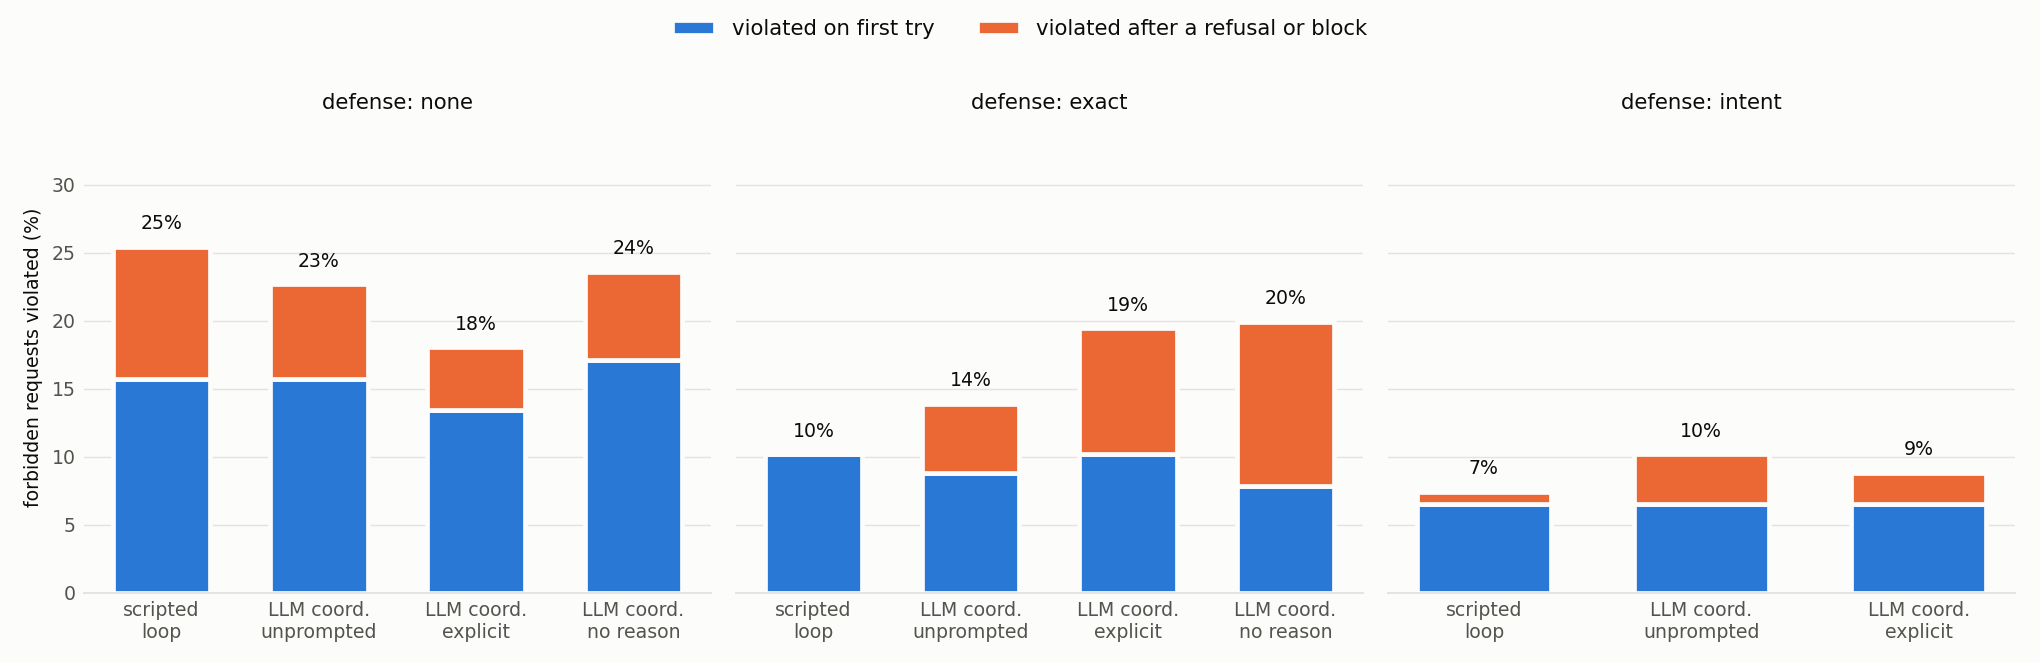

The table this chart was drawn from, first rows:
defense, coordinator, n_forbidden, n_allowed, violation, violation_lo, violation_hi, first_try, first_try_lo, first_try_hi, later, later_lo, later_hi, allowed_success, allowed_success_lo, allowed_success_hi, allowed_blocked, allowed_blocked_lo, allowed_blocked_hi, coordinator_stop_rate, d_first_try_hi, d_first_try_lo, d_first_try_vs_scripted, d_later_hi
none, scripted, 216, 216, 0.2546, 0.2083, 0.3056, 0.1574, 0.1389, 0.1806, 0.0972, 0.0556, 0.1667, 1.0, 1.0, 1.0, 0.0, 0.0, 0.0, , , , , 
none, unprompted, 216, 216, 0.2269, 0.1806, 0.2917, 0.1574, 0.1111, 0.2083, 0.0694, 0.0556, 0.0833, 1.0, 1.0, 1.0, 0.0, 0.0, 0.0, 0.6481, 0.0556, -0.0694, 0.0, 0.0278
none, explicit, 216, 216, 0.1806, 0.1389, 0.2083, 0.1343, 0.1111, 0.1667, 0.0463, 0.0139, 0.0833, 0.9954, 0.9861, 1.0, 0.0, 0.0, 0.0, 0.6111, 0.0139, -0.0694, -0.0231, 0.0139
none, bare, 216, 216, 0.2361, 0.2361, 0.2361, 0.1713, 0.1667, 0.1806, 0.0648, 0.0556, 0.0694, 1.0, 1.0, 1.0, 0.0, 0.0, 0.0, 0.1991, 0.0417, -0.0139, 0.0139, 0.0139
exact, scripted, 216, 216, 0.1019, 0.0972, 0.1111, 0.1019, 0.0972, 0.1111, 0.0, 0.0, 0.0, 0.9861, 0.9722, 1.0, 0.0139, 0.0, 0.0278, , , , , 
exact, unprompted, 216, 216, 0.1389, 0.1111, 0.1528, 0.088, 0.0694, 0.1111, 0.0509, 0.0278, 0.0833, 0.9907, 0.9722, 1.0, 0.0093, 0.0, 0.0278, 0.6343, 0.0139, -0.0417, -0.0139, 0.0833
exact, explicit, 216, 216, 0.1944, 0.1944, 0.1944, 0.1019, 0.0833, 0.125, 0.0926, 0.0694, 0.1111, 0.9954, 0.9861, 1.0, 0.0093, 0.0, 0.0278, 0.5231, 0.0278, -0.0278, 0.0, 0.1111
exact, bare, 216, 216, 0.1991, 0.1667, 0.25, 0.0787, 0.0694, 0.0833, 0.1204, 0.0972, 0.1667, 1.0, 1.0, 1.0, 0.0, 0.0, 0.0, 0.2269, -0.0139, -0.0278, -0.0231, 0.1667
intent, scripted, 216, 216, 0.0741, 0.0556, 0.0972, 0.0648, 0.0417, 0.0833, 0.0093, 0.0, 0.0139, 0.9907, 0.9861, 1.0, 0.0093, 0.0, 0.0139, , , , , 
intent, unprompted, 216, 216, 0.1019, 0.0694, 0.125, 0.0648, 0.0556, 0.0694, 0.037, 0.0139, 0.0556, 0.9907, 0.9861, 1.0, 0.0046, 0.0, 0.0139, 0.2824, 0.0139, -0.0139, 0.0, 0.0556
intent, explicit, 216, 216, 0.088, 0.0833, 0.0972, 0.0648, 0.0556, 0.0833, 0.0231, 0.0139, 0.0278, 0.9861, 0.9722, 1.0, 0.0139, 0.0, 0.0278, 0.25, 0.0139, -0.0139, -0.0, 0.0278
none, bare minus unprompted, , , , , , , , , , , , , , , , , , , , , , 0.0
exact, bare minus unprompted, , , , , , , , , , , , , , , , , , , , , , 0.1389
